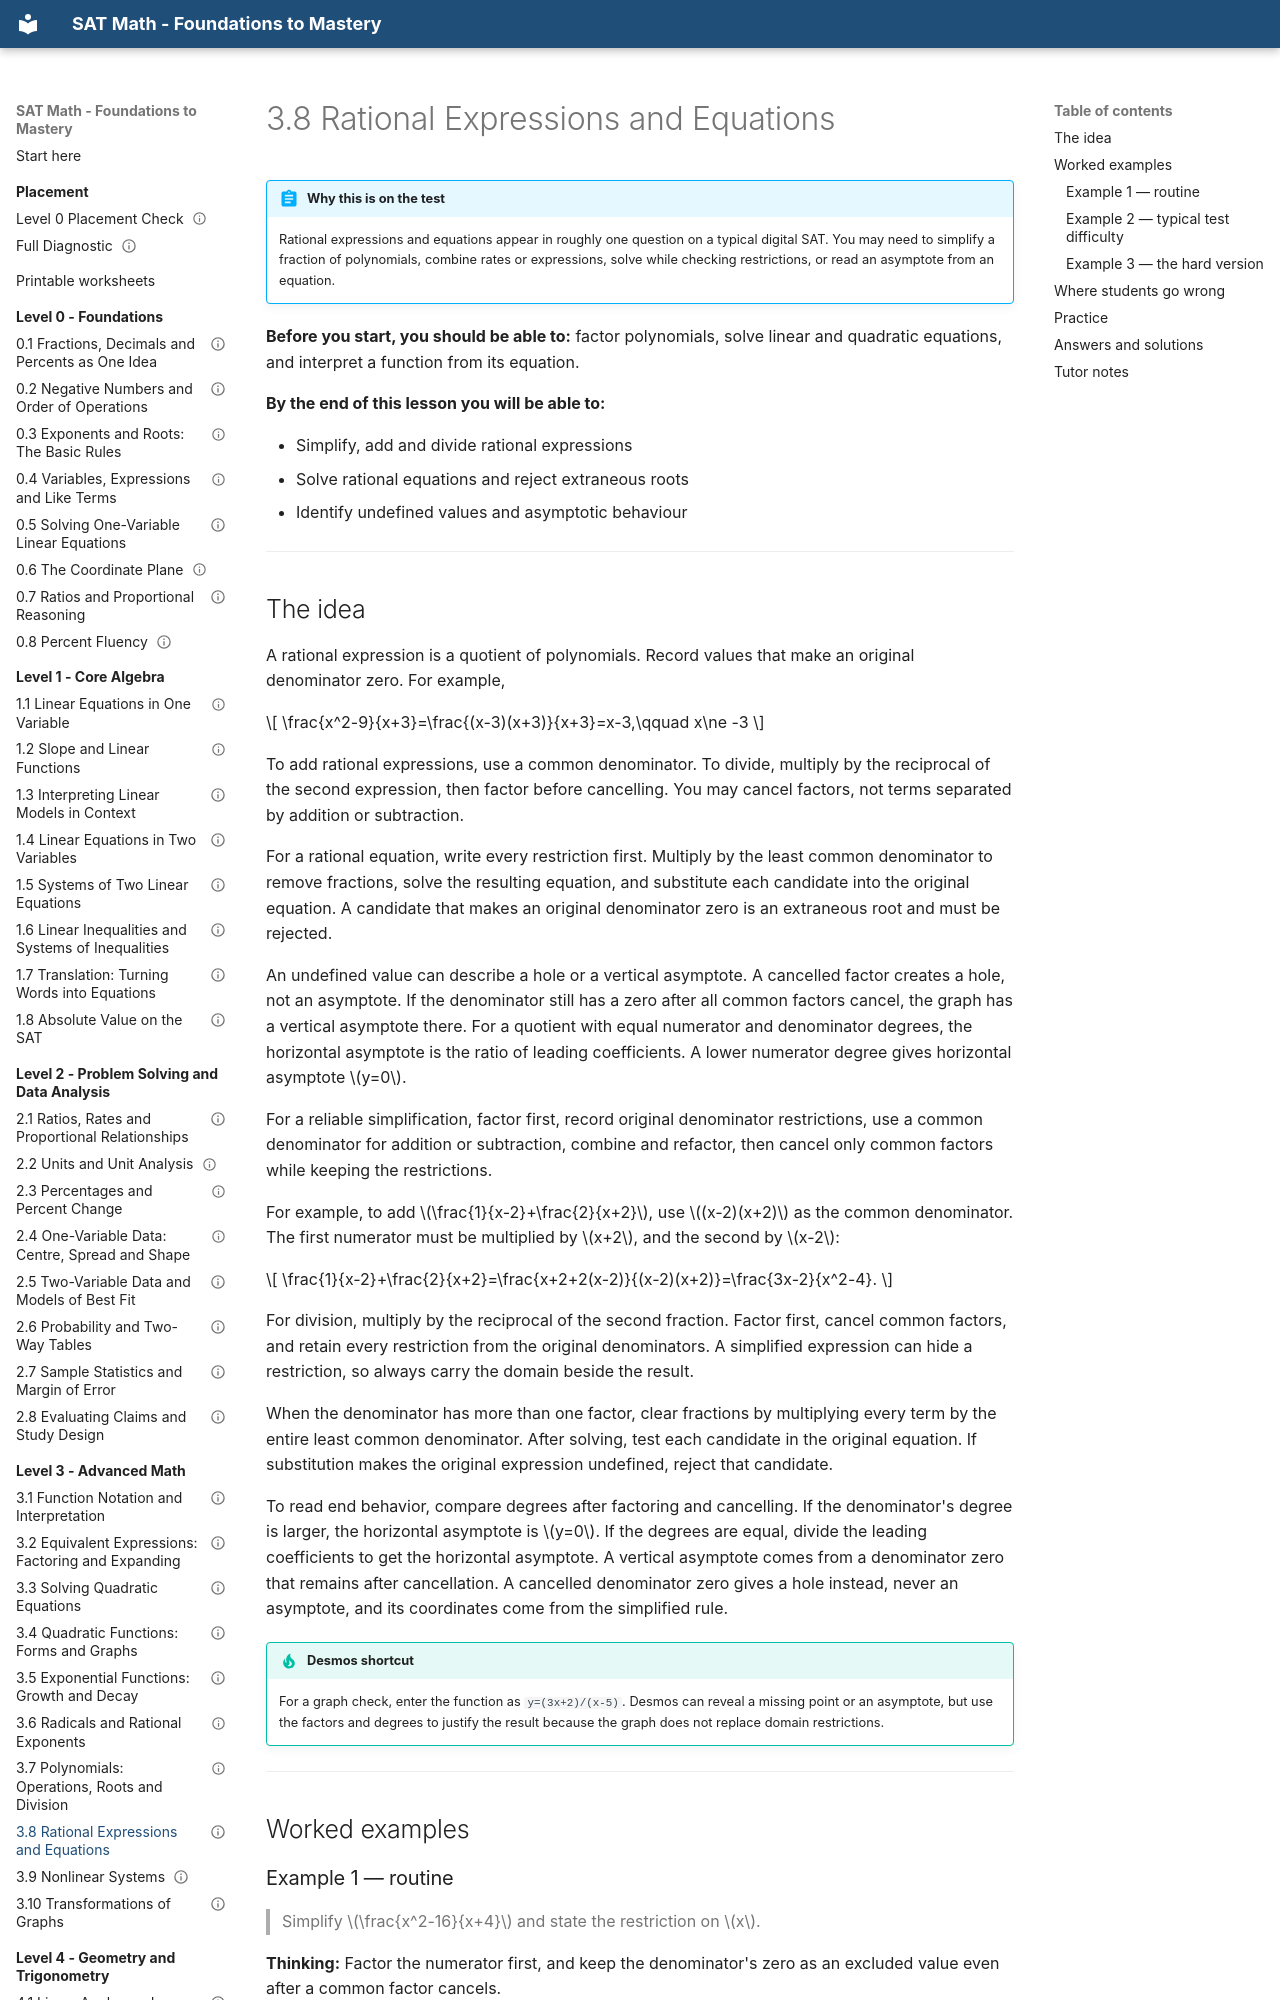

repository: mrtatwellhtml/sat-math-course · page: level-3-advanced/3-8-rational-expressions-and-equations/index.html · generator: mkdocs

---
lesson_id: "3.8"
title: "Rational Expressions and Equations"
level: 3
domain: advanced_math
prereqs: ["3.7"]
est_minutes: 50
status: verified
verified_by: "math-verifier 2026-09-20"
---

# 3.8 Rational Expressions and Equations

!!! abstract "Why this is on the test"
    Rational expressions and equations appear in roughly one question on a typical digital SAT. You may need to simplify a fraction of polynomials, combine rates or expressions, solve while checking restrictions, or read an asymptote from an equation.

**Before you start, you should be able to:** factor polynomials, solve linear and quadratic equations, and interpret a function from its equation.

**By the end of this lesson you will be able to:**

- Simplify, add and divide rational expressions
- Solve rational equations and reject extraneous roots
- Identify undefined values and asymptotic behaviour

---
